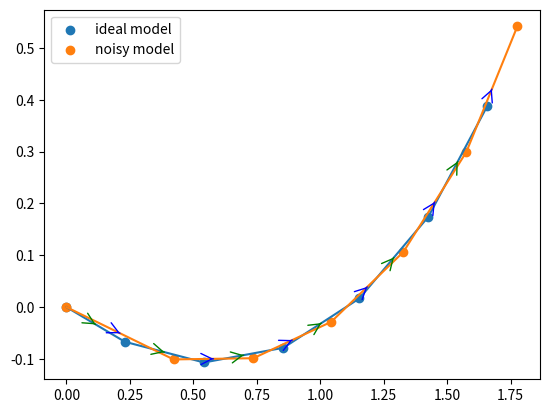

This chart was generated by the following Python code:
import numpy as np
import matplotlib.pyplot as plt


x0 = np.array([0, 0, -np.pi/10])  # initial pose
dt = 0.05  # time step
v = 2.4  # linear velocity
w = (np.pi/5)  # angular velocity
n = 6  # number of samples
u = np.array([v, w])  # the velocity command


def plot_data(model_data, ax, color_):
    # calculate position and direction vectors:
    size_of_points = len(model_data[:, 0])
    x0 = model_data[:, 0][range(size_of_points-1)]
    x1 = model_data[:, 0][range(1, size_of_points)]
    y0 = model_data[:, 1][range(size_of_points-1)]
    y1 = model_data[:, 1][range(1, size_of_points)]
    xpos = (x0+x1)/2
    ypos = (y0+y1)/2
    xdir = x1-x0
    ydir = y1-y0
    # plot arrow on each line:
    for X, Y, dX, dY in zip(xpos, ypos, xdir, ydir):
        ax.annotate("", xytext=(X, Y), xy=(X+0.001*dX, Y+0.001*dY),
                    arrowprops=dict(arrowstyle="->", color=color_), size=20)


def sample_normal_distribution(b):
    # sample normal distribution with 0 mean, variance b
    rand = np.random.uniform(low=-1.0, high=1.0, size=12)
    return b * np.sum(rand) / 6

# ideal motion model


def velocity_motion_model_ideal(xk, u, dt):
    v = u[0]
    w = u[1]
    x = xk[0]
    y = xk[1]
    theta = xk[2]

    xp = x - (v/w)*np.sin(theta) + (v/w)*np.sin(theta + w*dt)
    yp = y + (v/w)*np.cos(theta) - (v/w)*np.cos(theta + w*dt)
    thetap = theta + w*dt

    x = np.array([xp, yp, thetap])
    return x

# noisy motion model


def velocity_motion_model_noisy(xk, u, dt, noise):
    v = u[0]
    w = u[1]
    x = xk[0]
    y = xk[1]
    theta = xk[2]

    vp = v + noise[0]
    wp = w + noise[1]

    xp = x - (vp/wp)*np.sin(theta) + (vp/wp)*np.sin(theta + wp*dt)
    yp = y + (vp/wp)*np.cos(theta) - (vp/wp)*np.cos(theta + wp*dt)
    thetap = theta + wp*dt + noise[2]*dt

    x = np.array([xp, yp, thetap])
    return x

# bicycle's velocity motion model


def bicycle_motion_model(x0, u, dt, sigma_v, sigma_alpha, ):
    l = 0.1
    v, alpha = u
    x, y, theta = x0
    v_hat = v + sample_normal_distribution(sigma_v**2)
    alpha_hat = alpha + sample_normal_distribution(sigma_alpha**2)
    # generate sample
    x_p = x + v_hat * dt * (np.cos(theta) - np.tan(alpha_hat) * np.sin(theta))
    y_p = y + v_hat * dt * (np.sin(theta) + np.tan(alpha_hat) * np.cos(theta))
    theta_p = theta + v_hat * dt * np.tan(alpha_hat) / l

    return np.array([x_p, y_p, theta_p])


# plotting the motion model
ideal_model = []
noisy_model = []
v_var = 2.5
omega_var = 4.7
theta_car = 0.6
# noise = [np.random.normal(0, v_var), np.random.normal(0, omega_var), np.random.normal(0, theta_car)]
noise = [1.5, 2.4, 0.7]
x_ideal_i = velocity_motion_model_noisy(x0, u, dt, noise)
x_noise_i = velocity_motion_model_ideal(x0, u, dt)
ideal_model.append(x0)
noisy_model.append(x0)
for i in range(0, n):
    x_ideal_i = velocity_motion_model_ideal(x_noise_i, u, dt)
    x_noise_i = velocity_motion_model_noisy(x_ideal_i, u, dt, noise)
    ideal_model.append(x_ideal_i)
    noisy_model.append(x_noise_i)

ideal_model = np.array(ideal_model)
noisy_model = np.array(noisy_model)

fig, ax = plt.subplots()
ax.scatter(ideal_model[:, 0], ideal_model[:, 1], label="ideal model")
ax.plot(ideal_model[:, 0], ideal_model[:, 1])

ax.scatter(noisy_model[:, 0], noisy_model[:, 1], label="noisy model")
ax.plot(noisy_model[:, 0], noisy_model[:, 1])

plot_data(ideal_model, ax, 'g')
plot_data(noisy_model, ax, 'b')

plt.legend()
plt.show()
